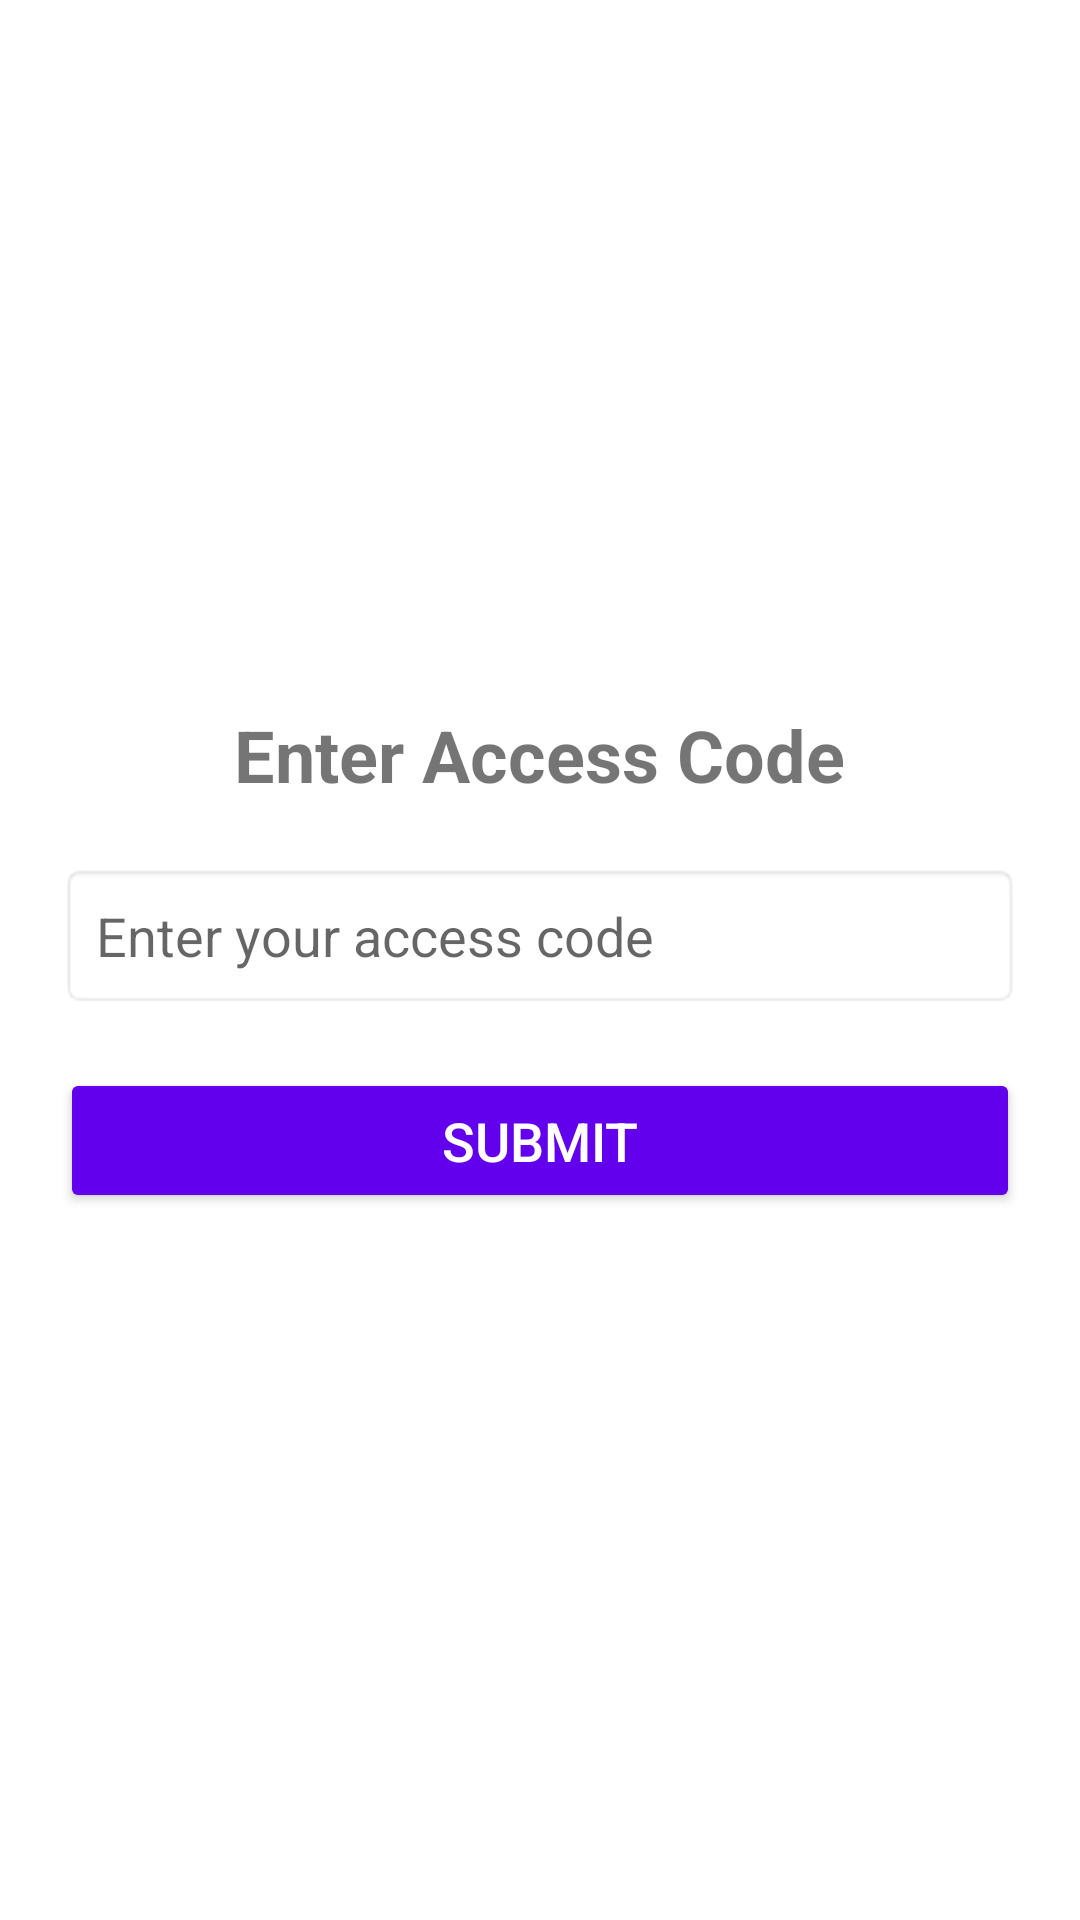

This screen was rendered from an Android layout file. Write that file and the resources it references.
<!-- AndroidManifest.xml: application theme Theme.SafeRidesApplication -->
<!-- res/layout/activity_access_code.xml -->
<?xml version="1.0" encoding="utf-8"?>
<LinearLayout xmlns:android="http://schemas.android.com/apk/res/android"
    android:layout_width="match_parent"
    android:layout_height="match_parent"
    android:gravity="center"
    android:padding="20dp"
    android:orientation="vertical"
    android:background="@android:color/white">


    <TextView
        android:id="@+id/title"
        android:layout_width="wrap_content"
        android:layout_height="wrap_content"
        android:text="Enter Access Code"
        android:textSize="24sp"
        android:textStyle="bold"
        android:gravity="center"
        android:layout_marginBottom="20dp"/>


    <EditText
        android:id="@+id/access_code_input"
        android:layout_width="match_parent"
        android:layout_height="wrap_content"
        android:hint="Enter your access code"
        android:inputType="number"
        android:maxLength="6"
        android:padding="12dp"
        android:background="@android:drawable/editbox_background"
        android:textSize="18sp"/>


    <Button
        android:id="@+id/submit_button"
        android:layout_width="match_parent"
        android:layout_height="wrap_content"
        android:text="Submit"
        android:textSize="18sp"
        android:padding="12dp"
        android:backgroundTint="@color/purple_500"
        android:textColor="@android:color/white"
        android:layout_marginTop="20dp"/>


</LinearLayout>
<!-- resources referenced by this layout -->
<resources>
  <style name="Theme.SafeRidesApplication" parent="android:Theme.Material.Light.NoActionBar" />
  <!-- not gathered from this repository: default colours our renderer supplied (Android Studio template values) -->
  <color name="purple_500">#FF6200EE</color>
</resources>
